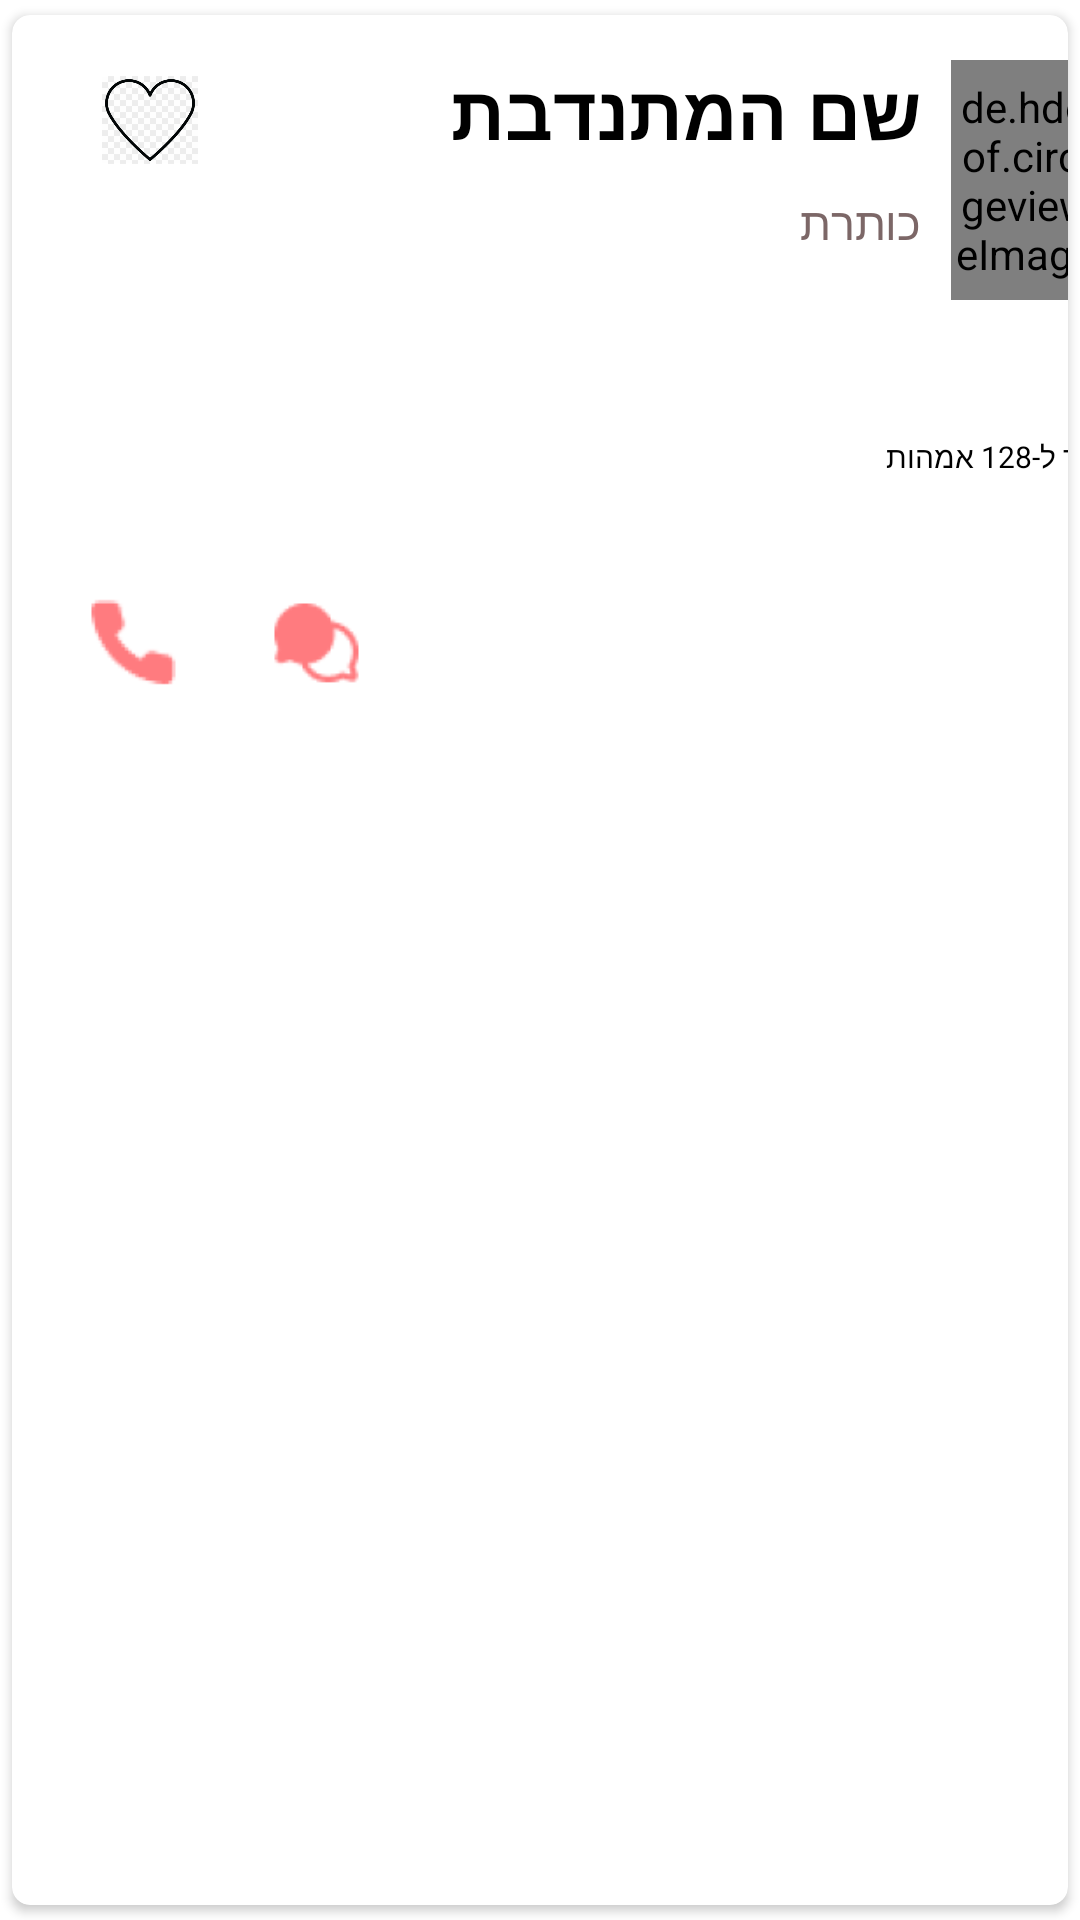

Write the Android layout XML for this screen, with the resource values it uses.
<!-- AndroidManifest.xml: application theme Theme.Buay_app -->
<!-- res/layout/home_item.xml -->
<?xml version="1.0" encoding="utf-8"?>
<androidx.cardview.widget.CardView xmlns:android="http://schemas.android.com/apk/res/android"
    android:layout_width="match_parent"
    android:layout_height="246dp"
    xmlns:app="http://schemas.android.com/apk/res-auto"
    app:cardCornerRadius="6dp"
    android:elevation="6dp"
    app:cardUseCompatPadding="true">

    <RelativeLayout
        android:layout_width="408dp"
        android:layout_height="246dp"
        android:padding="15dp">

        <de.hdodenhof.circleimageview.CircleImageView
            android:id="@+id/img1"
            android:layout_width="80dp"
            android:layout_height="80dp"
            android:layout_alignParentRight="true"
            android:src="@mipmap/ic_launcher"
            app:civ_border_color="@color/white"
            app:civ_border_width="2dp" />

        <TextView
            android:id="@+id/nameText"
            android:layout_width="wrap_content"
            android:layout_height="wrap_content"
            android:layout_marginRight="10dp"
            android:layout_toLeftOf="@id/img1"
            android:text="שם המתנדבת"
            android:textColor="#000"
            android:textSize="25sp"
            android:textStyle="bold" />

        <TextView
            android:id="@+id/titleText"
            android:layout_width="match_parent"
            android:layout_height="wrap_content"
            android:layout_below="@id/nameText"
            android:layout_marginTop="10dp"
            android:layout_marginRight="10dp"
            android:layout_toLeftOf="@id/img1"
            android:text="כותרת"
            android:textColor="@color/gray_app"
            android:textSize="15sp" />

        <TextView
            android:id="@+id/descriptionText"
            android:layout_width="wrap_content"
            android:layout_height="wrap_content"
            android:layout_below="@id/img1"
            android:layout_alignParentRight="true"
            android:layout_marginTop="15dp"
            android:text="תיאור "
            android:textColor="@color/black"
            android:textSize="15sp" />

        <TextView
            android:id="@+id/counterText"
            android:layout_width="wrap_content"
            android:layout_height="wrap_content"
            android:layout_below="@id/descriptionText"
            android:layout_alignParentRight="true"
            android:layout_marginTop="10dp"
            android:text="סייעה כבר ל-128 אמהות"
            android:textColor="@color/black"
            android:textSize="10sp" />

        <TextView
            android:id="@+id/Uid"
            android:layout_width="wrap_content"
            android:layout_height="wrap_content"
            android:layout_below="@id/descriptionText"
            android:layout_alignParentRight="true"
            android:layout_marginTop="10dp"
            android:textColor="@color/black"

            android:textSize="10sp" />


        <ImageView
            android:id="@+id/like_imageView"
            android:layout_width="32dp"
            android:layout_height="40dp"
            android:layout_alignParentStart="true"
            android:layout_alignParentTop="true"
            android:layout_marginStart="15dp"
            android:layout_marginTop="0dp"
            android:src="@drawable/like_picture_empty" />

        <ImageView
            android:id="@+id/chat_imageView"
            android:layout_width="71dp"
            android:layout_height="42dp"
            android:layout_alignParentBottom="true"
            android:layout_marginBottom="1dp"
            android:layout_toRightOf="@+id/call_imageView"
            android:background="@color/white"
            app:srcCompat="@drawable/ic_chat_icon"
            android:clickable="true"
            android:focusable="true"

            />

        <ImageView
            android:id="@+id/call_imageView"
            android:background="@color/white"
            android:layout_width="51dp"
            android:layout_height="42dp"
            android:layout_alignParentLeft="true"
            android:layout_alignParentBottom="true"
            android:layout_marginBottom="1dp"
            app:srcCompat="@drawable/ic_call_icon" />


    </RelativeLayout>


</androidx.cardview.widget.CardView>
<!-- resources referenced by this layout -->
<resources>
  <color name="black">#FF000000</color>
  <color name="gray_app">#7C6767</color>
  <color name="white">#FFFFFFFF</color>
  <!-- drawable ic_call_icon: png bitmap (drawable-hdpi, 634 bytes) -->
  <!-- drawable ic_chat_icon: png bitmap (drawable-hdpi, 775 bytes) -->
  <!-- drawable like_picture_empty: png bitmap (drawable-v24, 30497 bytes) -->
  <style name="Theme.Buay_app" parent="Theme.MaterialComponents.DayNight.DarkActionBar">
          
          <item name="colorPrimary">@color/purple_500</item>
          <item name="colorPrimaryVariant">@color/purple_700</item>
          <item name="colorOnPrimary">@color/white</item>
          
          <item name="colorSecondary">@color/teal_200</item>
          <item name="colorSecondaryVariant">@color/teal_700</item>
          <item name="colorOnSecondary">@color/black</item>
          
          <item name="android:statusBarColor" tools:targetApi="l">?attr/colorPrimaryVariant</item>
          
      </style>
  <color name="purple_500">#FF6200EE</color>
  <color name="purple_700">#FF3700B3</color>
  <color name="teal_200">#FF03DAC5</color>
  <color name="teal_700">#FF018786</color>
</resources>
